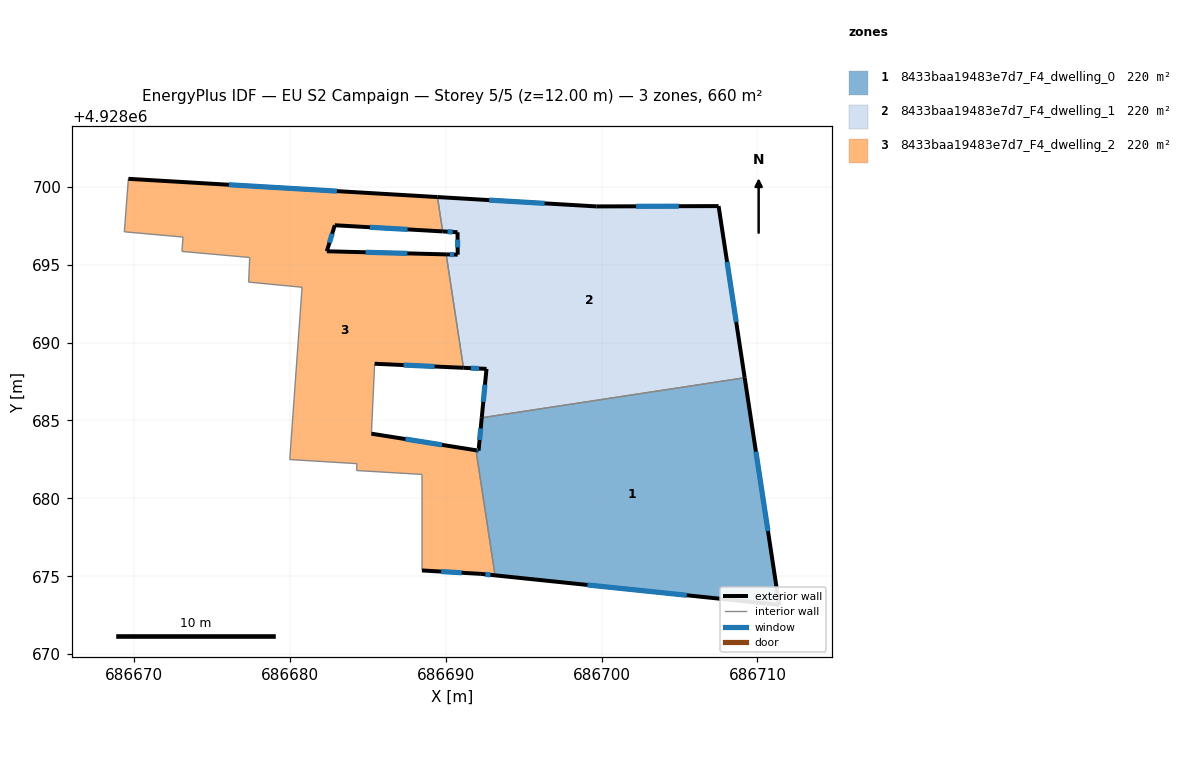
=== STOREY PLAN SPEC (per zone: floor XY polygon, exterior-wall plan segments, windows/doors) ===
zone 1: 8433baa19483e7d7_F4_dwelling_0  (219.9 m²)
  floor: (686711.40, 4928673.16) (686709.19, 4928687.74) (686692.30, 4928685.17) (686692.10, 4928683.06) (686691.94, 4928683.09) (686693.16, 4928675.06)
  exterior wall: (686692.10, 4928683.06) – (686692.31, 4928685.17)  [2.1 m]
    window: (686692.17, 4928683.75) – (686692.24, 4928684.49)  [0.8 m²]
  exterior wall: (686709.19, 4928687.74) – (686711.40, 4928673.16)  [14.7 m]
    window: (686709.91, 4928683.00) – (686710.68, 4928677.90)  [5.4 m²]
  exterior wall: (686711.40, 4928673.16) – (686693.16, 4928675.06)  [18.3 m]
    window: (686705.47, 4928673.78) – (686699.09, 4928674.44)  [6.7 m²]
  exterior wall: (686691.94, 4928683.09) – (686692.10, 4928683.06)  [0.2 m]
    window: (686691.99, 4928683.08) – (686692.05, 4928683.07)  [0.1 m²]
  interior walls: 2
zone 2: 8433baa19483e7d7_F4_dwelling_1  (219.9 m²)
  floor: (686709.19, 4928687.74) (686707.51, 4928698.76) (686699.66, 4928698.74) (686689.46, 4928699.34) (686689.80, 4928697.14) (686690.75, 4928697.08) (686690.76, 4928695.64) (686690.02, 4928695.66) (686691.13, 4928688.38) (686692.61, 4928688.31) (686692.30, 4928685.17)
  exterior wall: (686690.02, 4928695.66) – (686690.76, 4928695.64)  [0.7 m]
    window: (686690.26, 4928695.66) – (686690.52, 4928695.65)  [0.3 m²]
  exterior wall: (686690.76, 4928695.64) – (686690.75, 4928697.08)  [1.4 m]
    window: (686690.76, 4928696.11) – (686690.75, 4928696.61)  [0.5 m²]
  exterior wall: (686690.75, 4928697.08) – (686689.80, 4928697.14)  [1.0 m]
    window: (686690.44, 4928697.10) – (686690.11, 4928697.12)  [0.3 m²]
  exterior wall: (686689.46, 4928699.34) – (686699.66, 4928698.74)  [10.2 m]
    window: (686692.78, 4928699.15) – (686696.34, 4928698.94)  [3.7 m²]
  exterior wall: (686699.66, 4928698.74) – (686707.51, 4928698.76)  [7.9 m]
    window: (686702.21, 4928698.75) – (686704.96, 4928698.76)  [2.9 m²]
  exterior wall: (686707.51, 4928698.76) – (686709.19, 4928687.74)  [11.1 m]
    window: (686708.05, 4928695.18) – (686708.64, 4928691.33)  [4.1 m²]
  exterior wall: (686692.31, 4928685.17) – (686692.61, 4928688.31)  [3.2 m]
    window: (686692.40, 4928686.19) – (686692.51, 4928687.29)  [1.2 m²]
  exterior wall: (686692.61, 4928688.31) – (686691.13, 4928688.38)  [1.5 m]
    window: (686692.13, 4928688.34) – (686691.61, 4928688.36)  [0.5 m²]
  interior walls: 3
zone 3: 8433baa19483e7d7_F4_dwelling_2  (219.9 m²)
  floor: (686693.16, 4928675.06) (686691.94, 4928683.09) (686685.22, 4928684.15) (686685.43, 4928688.64) (686691.13, 4928688.38) (686690.02, 4928695.66) (686682.36, 4928695.86) (686682.87, 4928697.53) (686689.80, 4928697.14) (686689.46, 4928699.34) (686669.62, 4928700.51) (686669.36, 4928697.11) (686673.13, 4928696.77) (686673.06, 4928695.85) (686677.41, 4928695.46) (686677.34, 4928693.88) (686680.77, 4928693.55) (686679.98, 4928682.49) (686684.30, 4928682.23) (686684.28, 4928681.79) (686688.47, 4928681.54) (686688.47, 4928675.37) (686692.25, 4928675.15)
  exterior wall: (686669.62, 4928700.51) – (686689.46, 4928699.34)  [19.9 m]
    window: (686676.07, 4928700.13) – (686683.01, 4928699.72)  [7.3 m²]
  exterior wall: (686689.80, 4928697.14) – (686682.87, 4928697.53)  [6.9 m]
    window: (686687.55, 4928697.27) – (686685.12, 4928697.40)  [2.5 m²]
  exterior wall: (686682.87, 4928697.53) – (686682.36, 4928695.86)  [1.7 m]
    window: (686682.71, 4928696.99) – (686682.53, 4928696.41)  [0.6 m²]
  exterior wall: (686682.36, 4928695.86) – (686690.02, 4928695.66)  [7.7 m]
    window: (686684.85, 4928695.80) – (686687.53, 4928695.73)  [2.8 m²]
  exterior wall: (686691.13, 4928688.38) – (686685.43, 4928688.64)  [5.7 m]
    window: (686689.28, 4928688.47) – (686687.28, 4928688.56)  [2.1 m²]
  exterior wall: (686685.22, 4928684.15) – (686691.94, 4928683.09)  [6.8 m]
    window: (686687.40, 4928683.81) – (686689.75, 4928683.44)  [2.5 m²]
  exterior wall: (686693.16, 4928675.06) – (686692.25, 4928675.15)  [0.9 m]
    window: (686692.86, 4928675.09) – (686692.55, 4928675.12)  [0.3 m²]
  exterior wall: (686692.25, 4928675.15) – (686688.47, 4928675.37)  [3.8 m]
    window: (686691.02, 4928675.22) – (686689.70, 4928675.30)  [1.4 m²]
  interior walls: 15

=== DERIVED (storey summary) ===
Building: EU S2 Campaign
Storey: 5 of 5  (floor level z = 12.00 m)
Storey gross floor area: 659.8 m²
Zones on this storey: 3
  - 8433baa19483e7d7_F4_dwelling_0: floor 219.9 m²; exterior wall 35.4 m (106.1 m²); 4 window(s) 13.0 m²; WWR 12.2%
  - 8433baa19483e7d7_F4_dwelling_1: floor 219.9 m²; exterior wall 37.0 m (110.9 m²); 8 window(s) 13.6 m²; WWR 12.2%
  - 8433baa19483e7d7_F4_dwelling_2: floor 219.9 m²; exterior wall 53.4 m (160.3 m²); 8 window(s) 19.6 m²; WWR 12.2%
Zone adjacency (shared interzone walls):
  - 8433baa19483e7d7_F4_dwelling_0 ↔ 8433baa19483e7d7_F4_dwelling_1
  - 8433baa19483e7d7_F4_dwelling_0 ↔ 8433baa19483e7d7_F4_dwelling_2
  - 8433baa19483e7d7_F4_dwelling_1 ↔ 8433baa19483e7d7_F4_dwelling_2